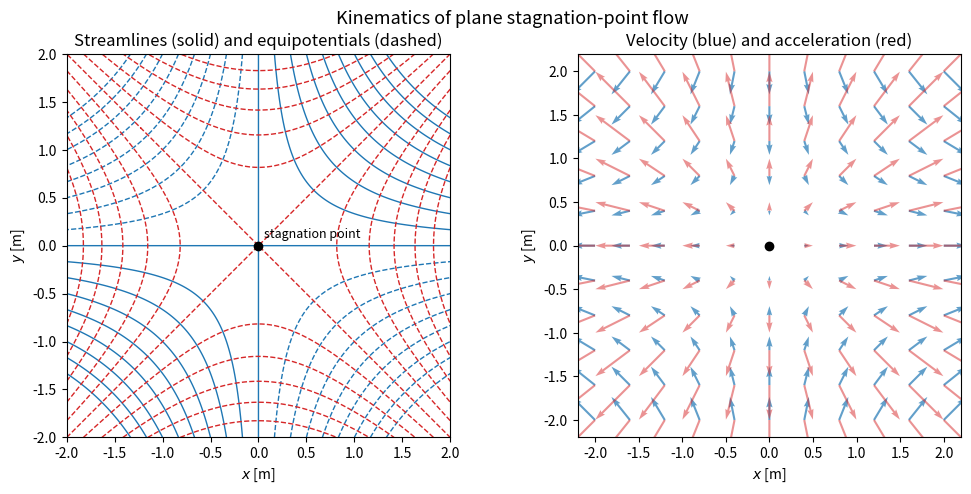

Python code for this plot:
#!/usr/bin/env python3
"""
Example 3.1 -- Analytical kinematics of plane stagnation-point flow.

The steady, two-dimensional velocity field

        u = a x ,     v = -a y ,        (a > 0, units 1/s)

is the flow that impinges on a wall and divides at a stagnation point.  It is the
simplest field that exhibits, together, every kinematic quantity of this chapter:

  * stream function      psi = a x y                 (u = d psi/dy, v = -d psi/dx)
  * velocity potential   phi = (a/2)(x^2 - y^2)      (u = d phi/dx, v = d phi/dy)
  * continuity           du/dx + dv/dy = a - a = 0   (incompressible)
  * vorticity            omega = dv/dx - du/dy = 0   (irrotational)
  * material accel.      Dx u = a^2 x,  Dy v = a^2 y (purely convective)
  * rate of strain       eigenvalues +/- a (pure straining, no rotation)

The program evaluates each analytical quantity and verifies it against a
second-order finite-difference evaluation of the same derivatives, then draws the
orthogonal net of streamlines and equipotentials with the acceleration field.
Only numpy and matplotlib are used; no random numbers are involved.
"""

import numpy as np
import matplotlib
matplotlib.use("Agg")
import matplotlib.pyplot as plt

a = 1.5     # strain rate [1/s]

def vel(x, y):
    return a * x, -a * y

def psi(x, y):   return a * x * y
def phi(x, y):   return 0.5 * a * (x**2 - y**2)

def accel_exact(x, y):
    # material acceleration Du/Dt = (V . grad) V for steady flow
    return a**2 * x, a**2 * y

# ---- finite-difference verification of the field identities ----------------
def fd_grad(f, x, y, h=1e-6):
    return ((f(x + h, y) - f(x - h, y)) / (2*h),
            (f(x, y + h) - f(x, y - h)) / (2*h))

print("Example 3.1  Plane stagnation-point flow -- analytical kinematics\n")
pts = [(1.0, 1.0), (2.0, 0.5), (-1.5, 1.2), (0.7, -1.3)]
print(f"  {'point':>12} {'div V':>10} {'vorticity':>11} {'a_err':>10} "
      f"{'u=dpsi/dy':>11} {'u=dphi/dx':>11}")
worst = 0.0
for (x, y) in pts:
    u, v = vel(x, y)
    # divergence and vorticity by central differences of the velocity field
    (ux, uy) = fd_grad(lambda X, Y: vel(X, Y)[0], x, y)
    (vx, vy) = fd_grad(lambda X, Y: vel(X, Y)[1], x, y)
    div = ux + vy
    vort = vx - uy
    # acceleration by material derivative, checked against exact
    ax_num = u*ux + v*uy
    ay_num = u*vx + v*vy
    axe, aye = accel_exact(x, y)
    a_err = max(abs(ax_num - axe), abs(ay_num - aye))
    # stream function / potential give back the velocity
    dpsidy = fd_grad(psi, x, y)[1]
    dphidx = fd_grad(phi, x, y)[0]
    e = max(abs(div), abs(vort), a_err, abs(dpsidy - u), abs(dphidx - u))
    worst = max(worst, e)
    print(f"  ({x:+.1f},{y:+.1f}) {div:10.2e} {vort:11.2e} {a_err:10.2e}"
          f" {dpsidy:11.4f} {dphidx:11.4f}")

print(f"\n  Worst residual across all identities: {worst:.2e}")
assert worst < 1e-4, "a kinematic identity failed its finite-difference check"

# rate-of-strain tensor E = sym(grad V); eigenvalues should be +/- a
E = np.array([[a, 0.0], [0.0, -a]])
eigs = np.linalg.eigvalsh(E)
print(f"  Rate-of-strain eigenvalues: {eigs[0]:+.4f}, {eigs[1]:+.4f}  (expected +/- {a})")
assert np.allclose(sorted(eigs), sorted([-a, a])), "strain eigenvalues wrong"
print("  PASS: incompressible, irrotational, pure strain; psi and phi verified.\n")

# ---- figure: orthogonal net + acceleration ---------------------------------
fig, (ax1, ax2) = plt.subplots(1, 2, figsize=(10.2, 4.6), constrained_layout=True)
xx = np.linspace(-2, 2, 400); yy = np.linspace(-2, 2, 400)
X, Y = np.meshgrid(xx, yy)
ax1.contour(X, Y, psi(X, Y), levels=np.linspace(-4, 4, 17), colors="C0", linewidths=1)
ax1.contour(X, Y, phi(X, Y), levels=np.linspace(-4, 4, 17), colors="C3",
            linewidths=1, linestyles="--")
ax1.plot(0, 0, "ko", ms=6)
ax1.text(0.06, 0.08, "stagnation point", fontsize=9)
ax1.set_title("Streamlines (solid) and equipotentials (dashed)")
ax1.set_xlabel("$x$ [m]"); ax1.set_ylabel("$y$ [m]"); ax1.set_aspect("equal")

xs = np.linspace(-2, 2, 11); ys = np.linspace(-2, 2, 11)
Xs, Ys = np.meshgrid(xs, ys)
U, V = vel(Xs, Ys)
ax2.quiver(Xs, Ys, U, V, color="C0", alpha=0.7)
Axx, Ayy = accel_exact(Xs, Ys)
ax2.quiver(Xs, Ys, Axx, Ayy, color="C3", alpha=0.5, scale=40)
ax2.plot(0, 0, "ko", ms=6)
ax2.set_title("Velocity (blue) and acceleration (red)")
ax2.set_xlabel("$x$ [m]"); ax2.set_ylabel("$y$ [m]"); ax2.set_aspect("equal")

fig.suptitle("Kinematics of plane stagnation-point flow", y=1.04, fontsize=13)
fig.savefig("fig3_1_stagnation.png", dpi=150, bbox_inches="tight")
print("  Wrote fig3_1_stagnation.png")
